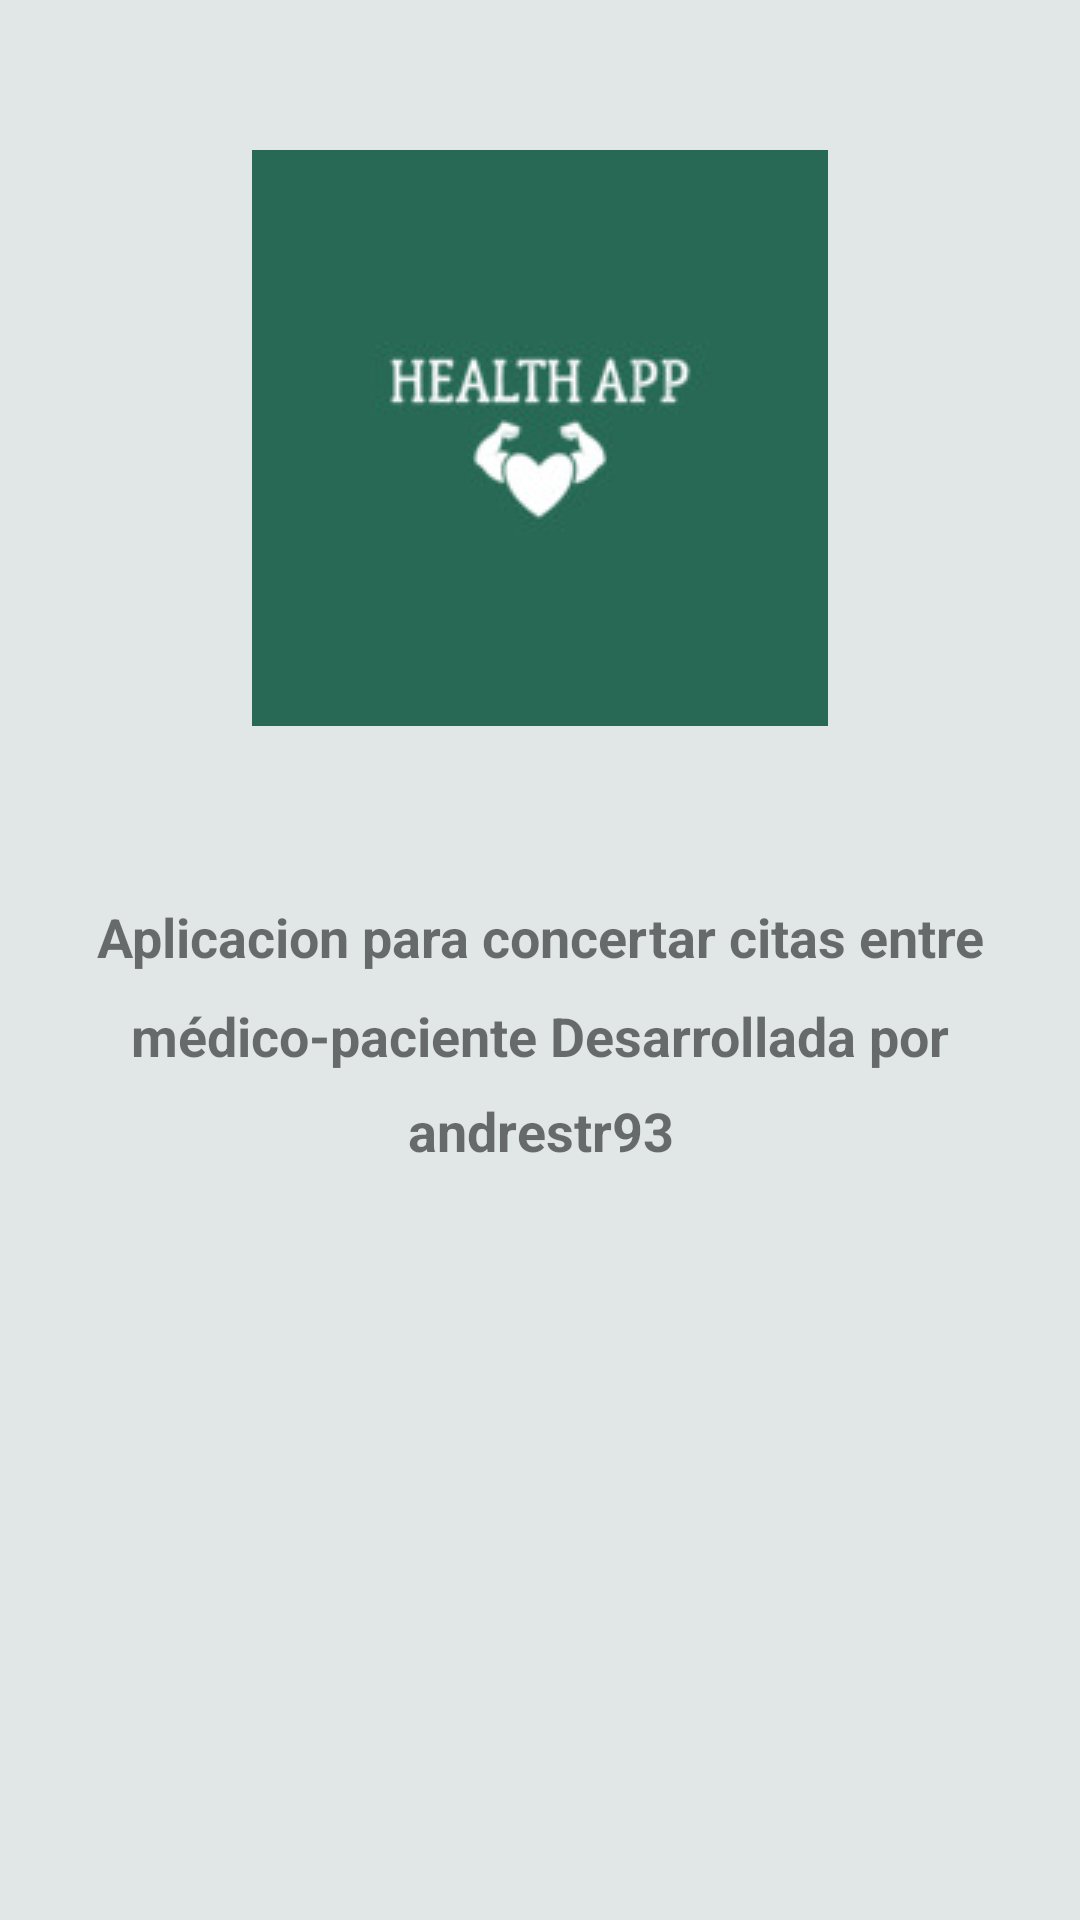

Produce the Android XML layout that renders to this screen, including the resource entries it uses.
<!-- AndroidManifest.xml: application theme AppTheme -->
<!-- res/layout/fragment_inicio.xml -->
<?xml version="1.0" encoding="utf-8"?>
<FrameLayout xmlns:android="http://schemas.android.com/apk/res/android"
    xmlns:app="http://schemas.android.com/apk/res-auto"
    xmlns:tools="http://schemas.android.com/tools"
    android:layout_width="match_parent"
    android:layout_height="match_parent"
    tools:context=".Fragments.FragmentInicio"
    android:background="@color/colorblanco">


    <ImageView
        android:id="@+id/imageView2"
        android:layout_width="wrap_content"
        android:layout_height="wrap_content"
        android:layout_marginTop="50dp"
        android:layout_gravity="center_horizontal"
        android:src="@drawable/logo" />


    <TextView
        android:layout_width="match_parent"
        android:layout_height="wrap_content"
        android:layout_marginTop="300dp"
        android:textAlignment="center"
        android:textSize="18dp"
        android:lineSpacingMultiplier="1.5"
        android:text="@string/textopres"
        android:textStyle="bold"
        android:id="@+id/viewtextopres"
        />
</FrameLayout>
<!-- resources referenced by this layout -->
<resources>
  <color name="colorblanco">#E0E7E6</color>
  <!-- drawable logo: jpg bitmap (drawable-v24, 4028 bytes) -->
  <string name="textopres">Aplicacion para concertar citas entre médico-paciente
      Desarrollada por andrestr93</string>
  <style name="AppTheme" parent="Theme.AppCompat.Light">
          
          <item name="colorPrimary">@color/colornegro</item>
          <item name="colorPrimaryDark">@color/colornegro</item>
      </style>
  <color name="colornegro">#000000</color>
</resources>
